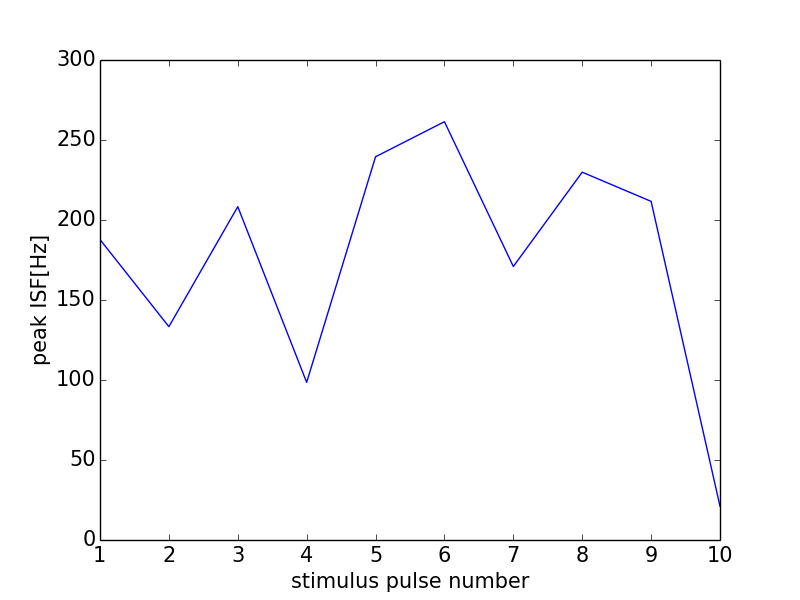

The data file committed next to this chart (first rows):
0, 0.0
0, 0
1, 187.8
2, 133.3
3, 208.3
4, 98.52
5, 239.5
6, 261.4
7, 170.9
8, 229.9
9, 211.6
10, 21.12
11, 0
